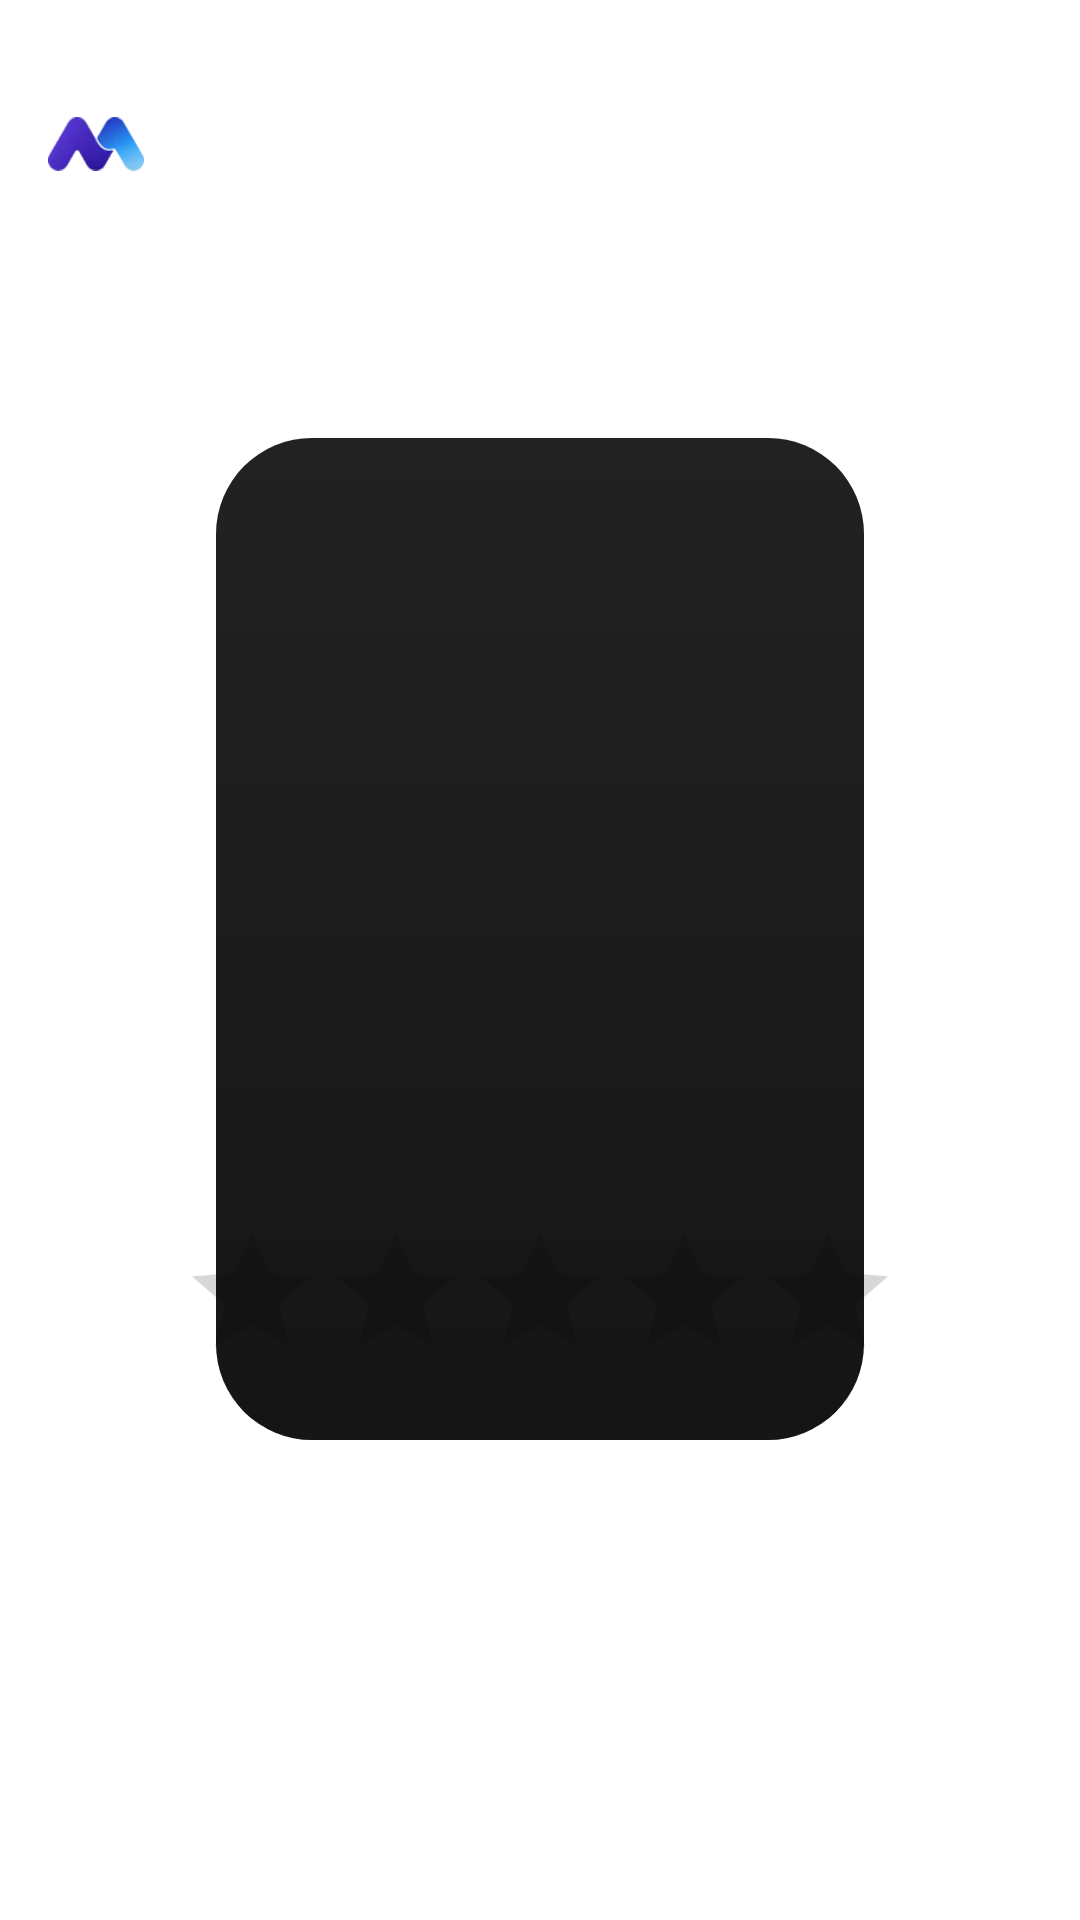

The Android layout XML behind this screen, and the referenced resources:
<!-- AndroidManifest.xml: application theme Theme.Mozper -->
<!-- res/layout/fragment_employee_detail.xml -->
<?xml version="1.0" encoding="utf-8"?>
<layout xmlns:android="http://schemas.android.com/apk/res/android"
    xmlns:app="http://schemas.android.com/apk/res-auto"
    xmlns:tools="http://schemas.android.com/tools">

    <data>

        <variable
            name="employee"
            type="com.challenge.mozper.domain.model.Employee" />

    </data>

    <androidx.constraintlayout.widget.ConstraintLayout
        android:layout_width="match_parent"
        android:layout_height="match_parent"
        tools:context=".presentation.detail.EmployeeDetailFragment">

        <androidx.constraintlayout.widget.Guideline
            android:id="@+id/employee_vertical_start_guide"
            android:layout_width="wrap_content"
            android:layout_height="wrap_content"
            android:orientation="vertical"
            app:layout_constraintGuide_percent="0.2" />

        <androidx.constraintlayout.widget.Guideline
            android:id="@+id/employee_vertical_end_guide"
            android:layout_width="wrap_content"
            android:layout_height="wrap_content"
            android:orientation="vertical"
            app:layout_constraintGuide_percent="0.8" />

        <androidx.constraintlayout.widget.Guideline
            android:id="@+id/employee_horizontal_top_guide"
            android:layout_width="wrap_content"
            android:layout_height="wrap_content"
            android:orientation="horizontal"
            app:layout_constraintGuide_begin="146dp" />

        <androidx.constraintlayout.widget.Guideline
            android:id="@+id/employee_horizontal_bottom_guide"
            android:layout_width="wrap_content"
            android:layout_height="wrap_content"
            android:orientation="horizontal"
            app:layout_constraintGuide_percent="0.75" />


        <androidx.constraintlayout.widget.Guideline
            android:id="@+id/employee_horizontal_first_top_guide"
            android:layout_width="wrap_content"
            android:layout_height="wrap_content"
            android:orientation="horizontal"
            app:layout_constraintGuide_percent="0.05" />

        <ImageView
            android:id="@+id/mozper_image"
            android:layout_width="32dp"
            android:layout_height="32dp"
            android:layout_marginEnd="24dp"
            android:src="@drawable/mozper_logo"
            app:layout_constraintEnd_toStartOf="@+id/employee_vertical_start_guide"
            app:layout_constraintTop_toTopOf="@+id/employee_horizontal_first_top_guide" />

        <View
            android:id="@+id/employee_container"
            android:layout_width="0dp"
            android:layout_height="0dp"
            android:background="@drawable/employee_background"
            app:layout_constraintBottom_toBottomOf="@id/employee_horizontal_bottom_guide"
            app:layout_constraintEnd_toEndOf="@id/employee_vertical_end_guide"
            app:layout_constraintStart_toStartOf="@id/employee_vertical_start_guide"
            app:layout_constraintTop_toTopOf="@id/employee_horizontal_top_guide" />

        <ImageView
            android:id="@+id/employee_avatar"
            android:layout_width="64dp"
            android:layout_height="64dp"
            app:layout_constraintBottom_toTopOf="@+id/employee_horizontal_top_guide"
            app:layout_constraintEnd_toStartOf="@+id/employee_vertical_end_guide"
            app:layout_constraintStart_toStartOf="@+id/employee_vertical_start_guide"
            app:layout_constraintTop_toTopOf="@+id/employee_horizontal_top_guide"
            tools:src="@tools:sample/avatars" />

        <TextView
            android:id="@+id/employee_name"
            android:layout_width="wrap_content"
            android:layout_height="wrap_content"
            android:layout_marginTop="16dp"
            android:fontFamily="@font/montserrat_bold"
            tools:text="Mozper"
            android:text="@{employee.firstName}"
            android:textColor="@color/white"
            android:textSize="24sp"
            app:layout_constraintEnd_toStartOf="@+id/employee_vertical_end_guide"
            app:layout_constraintStart_toStartOf="@+id/employee_vertical_start_guide"
            app:layout_constraintTop_toBottomOf="@+id/employee_avatar" />

        <TextView
            android:id="@+id/employee_description"
            android:layout_width="0dp"
            android:layout_height="0dp"
            android:layout_marginStart="16dp"
            android:layout_marginTop="16dp"
            android:layout_marginEnd="16dp"
            android:layout_marginBottom="16dp"
            android:fontFamily="@font/montserrat_light"
            android:text="@{employee.description }"
            android:textColor="@color/white"
            android:textSize="16sp"
            app:layout_constraintBottom_toTopOf="@+id/employee_rating"
            app:layout_constraintEnd_toStartOf="@+id/employee_vertical_end_guide"
            app:layout_constraintStart_toStartOf="@+id/employee_vertical_start_guide"
            app:layout_constraintTop_toBottomOf="@+id/employee_name"
            tools:text="@string/lorem_ipsum" />

        <RatingBar
            android:id="@+id/employee_rating"
            android:layout_width="wrap_content"
            android:layout_height="wrap_content"
            android:layout_marginStart="16dp"
            android:layout_marginEnd="16dp"
            android:layout_marginBottom="16dp"
            android:numStars="5"
            app:layout_constraintBottom_toBottomOf="@+id/employee_container"
            app:layout_constraintEnd_toEndOf="@+id/employee_container"
            app:layout_constraintStart_toStartOf="@+id/employee_vertical_start_guide" />

    </androidx.constraintlayout.widget.ConstraintLayout>
</layout>
<!-- resources referenced by this layout -->
<resources>
  <color name="white">#FFFFFFFF</color>
  <!-- drawable employee_background (drawable) -->
  <?xml version="1.0" encoding="utf-8"?>
  <shape xmlns:android="http://schemas.android.com/apk/res/android">
      <gradient
          android:angle="90"
          android:endColor="#222222"
          android:startColor="#151515"
          android:type="linear"/>
      <corners android:radius="32dp"/>
  </shape>
  <!-- drawable mozper_logo: webp bitmap (drawable, 1878 bytes) -->
  <string name="lorem_ipsum">Lorem Ipsum is simply dummy text of the printing and typesetting industry. Lorem Ipsum has been the industry\'s standard dummy text ever since the 1500s, when an unknown printer took a galley of type and scrambled it to make a type specimen book.</string>
  <style name="Theme.Mozper" parent="Theme.MaterialComponents.DayNight.DarkActionBar">
          
          <item name="colorPrimary">@color/purple_500</item>
          <item name="colorPrimaryVariant">@color/purple_700</item>
          <item name="colorOnPrimary">@color/white</item>
          
          <item name="colorSecondary">@color/teal_200</item>
          <item name="colorSecondaryVariant">@color/teal_700</item>
          <item name="colorOnSecondary">@color/black</item>
          
          <item name="android:statusBarColor" tools:targetApi="l">?attr/colorPrimaryVariant</item>
          
      </style>
  <color name="purple_500">#FF6200EE</color>
  <color name="purple_700">#FF3700B3</color>
  <color name="teal_200">#FF03DAC5</color>
  <color name="teal_700">#FF018786</color>
  <color name="black">#FF000000</color>
</resources>
